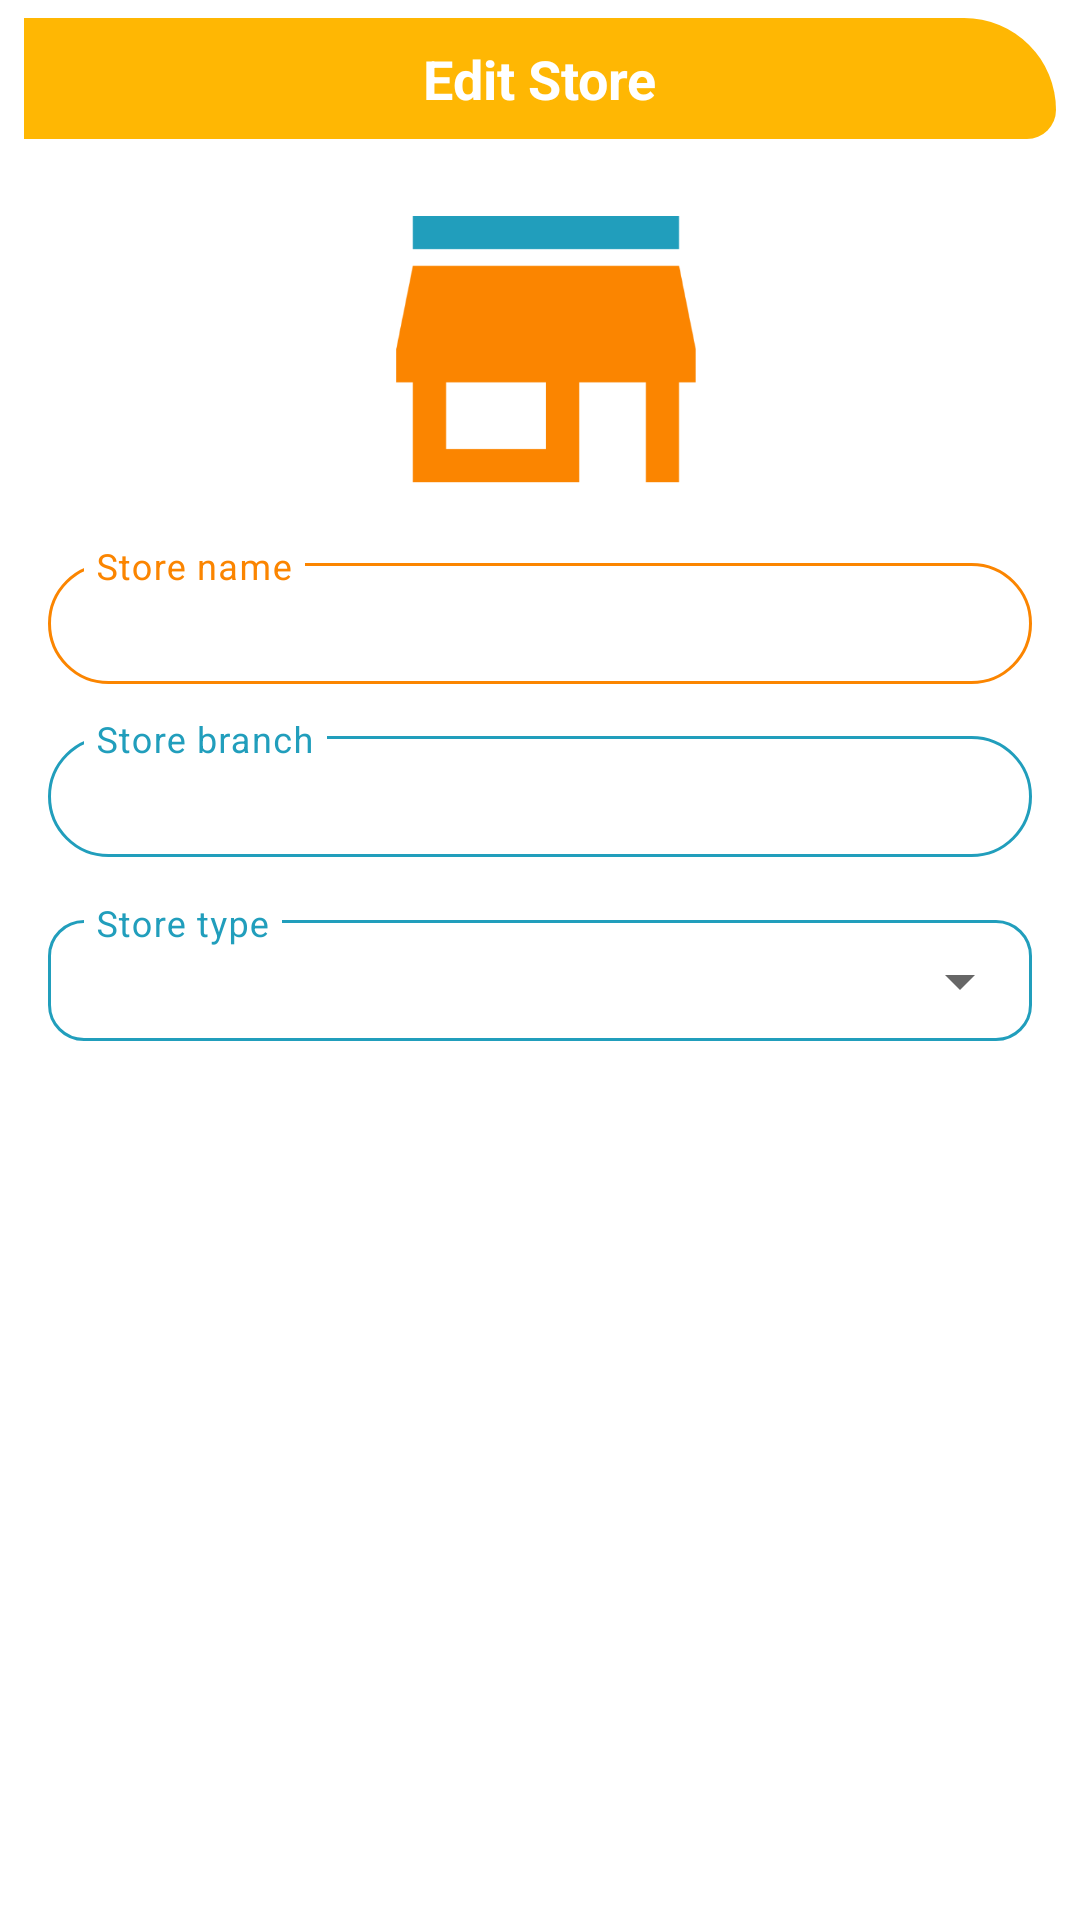

Write the Android layout XML for this screen, with the resource values it uses.
<!-- AndroidManifest.xml: application theme Theme.Presyohan -->
<!-- res/layout/dialog_edit_store.xml -->
<?xml version="1.0" encoding="utf-8"?>
<LinearLayout
    xmlns:android="http://schemas.android.com/apk/res/android"
    xmlns:app="http://schemas.android.com/apk/res-auto"
    android:layout_width="match_parent"
    android:layout_height="wrap_content"
    android:background="@drawable/bg_dialog1"
    android:orientation="vertical"
    android:paddingBottom="16dp">

    
    <RelativeLayout
        android:layout_width="match_parent"
        android:layout_height="wrap_content"
        android:layout_marginStart="8dp"
        android:layout_marginTop="6dp"
        android:layout_marginEnd="8dp"
        android:background="@drawable/bg_header_yellow"
        android:paddingVertical="8dp"
        android:paddingHorizontal="16dp">

        <ImageView
            android:id="@+id/btnBack"
            android:layout_width="24dp"
            android:layout_height="24dp"
            android:layout_centerVertical="true"
            android:src="@drawable/icon_back"
            app:tint="@color/white"
            android:contentDescription="Back" />

        <TextView
            android:id="@+id/dialogTitle"
            android:layout_width="wrap_content"
            android:layout_height="wrap_content"
            android:layout_centerInParent="true"
            android:text="Edit Store"
            android:textColor="@color/white"
            android:textSize="18sp"
            android:textStyle="bold" />

    </RelativeLayout>

    <ScrollView
        android:layout_width="match_parent"
        android:layout_height="wrap_content"
        android:fillViewport="true">

        <LinearLayout
            android:layout_width="match_parent"
            android:layout_height="wrap_content"
            android:orientation="vertical"
            android:gravity="center_horizontal"
            android:paddingHorizontal="16dp">

            
            <ImageView
                android:id="@+id/imgStoreIcon"
                android:layout_width="120dp"
                android:layout_height="100dp"
                android:layout_marginTop="20dp"
                android:layout_marginBottom="16dp"
                android:src="@drawable/icon_store"
                android:contentDescription="Store Icon" />

            
            <com.google.android.material.textfield.TextInputLayout
                android:id="@+id/layoutStoreName"
                style="@style/Widget.MaterialComponents.TextInputLayout.OutlinedBox"
                android:layout_width="match_parent"
                android:layout_height="wrap_content"
                app:boxStrokeColor="@color/stroke_orange"
                app:hintTextColor="@color/presyo_orange"
                android:textColorHint="@color/presyo_orange"
                app:expandedHintEnabled="false"
                app:boxCornerRadiusTopStart="24dp"
                app:boxCornerRadiusTopEnd="24dp"
                app:boxCornerRadiusBottomStart="24dp"
                app:boxCornerRadiusBottomEnd="24dp">

                <com.google.android.material.textfield.TextInputEditText
                    android:id="@+id/inputStoreName"
                    android:layout_width="match_parent"
                    android:layout_height="wrap_content"
                    android:inputType="textPersonName"
                    android:hint="Store name"
                    android:textColor="@color/presyo_darkblue"
                    android:textSize="15sp"
                    android:paddingVertical="10dp"
                    android:paddingHorizontal="16dp" />

            </com.google.android.material.textfield.TextInputLayout>

            
            <com.google.android.material.textfield.TextInputLayout
                android:id="@+id/layoutStoreBranch"
                style="@style/Widget.MaterialComponents.TextInputLayout.OutlinedBox"
                android:layout_width="match_parent"
                android:layout_height="wrap_content"
                android:layout_marginTop="12dp"
                app:boxStrokeColor="@color/stroke_teal"
                app:hintTextColor="@color/presyo_teal"
                android:textColorHint="@color/presyo_teal"
                app:expandedHintEnabled="false"
                app:boxCornerRadiusTopStart="24dp"
                app:boxCornerRadiusTopEnd="24dp"
                app:boxCornerRadiusBottomStart="24dp"
                app:boxCornerRadiusBottomEnd="24dp">

                <com.google.android.material.textfield.TextInputEditText
                    android:id="@+id/inputStoreBranch"
                    android:layout_width="match_parent"
                    android:layout_height="wrap_content"
                    android:inputType="text"
                    android:hint="Store branch"
                    android:textColor="@color/presyo_darkblue"
                    android:textSize="15sp"
                    android:paddingVertical="10dp"
                    android:paddingHorizontal="16dp" />

            </com.google.android.material.textfield.TextInputLayout>

            
            <com.google.android.material.textfield.TextInputLayout
                android:id="@+id/layoutStoreType"
                style="@style/Widget.MaterialComponents.TextInputLayout.OutlinedBox.ExposedDropdownMenu"
                android:layout_width="match_parent"
                android:layout_height="wrap_content"
                android:layout_marginTop="12dp"
                android:orientation="horizontal"
                android:textColorHint="@color/presyo_teal"
                app:boxCornerRadiusBottomEnd="12dp"
                app:boxCornerRadiusBottomStart="12dp"
                app:boxCornerRadiusTopEnd="12dp"
                app:boxCornerRadiusTopStart="12dp"
                app:boxStrokeColor="@color/stroke_teal"
                app:expandedHintEnabled="false"
                app:hintTextColor="@color/presyo_teal">

                <AutoCompleteTextView
                    android:id="@+id/spinnerStoreType"
                    android:layout_width="match_parent"
                    android:layout_height="wrap_content"
                    android:hint="Store type"
                    android:inputType="none"
                    android:paddingHorizontal="16dp"
                    android:paddingVertical="10dp"
                    android:textColor="@color/presyo_teal"
                    android:textSize="15sp" />

            </com.google.android.material.textfield.TextInputLayout>

            
            <com.google.android.material.textfield.TextInputLayout
                android:id="@+id/layoutSpecificStoreType"
                style="@style/Widget.MaterialComponents.TextInputLayout.OutlinedBox"
                android:layout_width="match_parent"
                android:layout_height="wrap_content"
                android:layout_marginTop="12dp"
                android:visibility="gone"
                app:boxStrokeColor="@color/stroke_teal"
                app:hintTextColor="@color/presyo_teal"
                android:textColorHint="@color/presyo_teal"
                app:expandedHintEnabled="false"
                app:boxCornerRadiusTopStart="24dp"
                app:boxCornerRadiusTopEnd="24dp"
                app:boxCornerRadiusBottomStart="24dp"
                app:boxCornerRadiusBottomEnd="24dp">

                <com.google.android.material.textfield.TextInputEditText
                    android:id="@+id/inputSpecificStoreType"
                    android:layout_width="match_parent"
                    android:layout_height="wrap_content"
                    android:inputType="text"
                    android:hint="Specific store type"
                    android:textColor="@color/presyo_darkblue"
                    android:textSize="15sp"
                    android:paddingVertical="10dp"
                    android:paddingHorizontal="16dp" />

            </com.google.android.material.textfield.TextInputLayout>

            
            <androidx.appcompat.widget.AppCompatButton
                android:id="@+id/buttonDone"
                android:layout_width="match_parent"
                android:layout_height="48dp"
                android:layout_marginTop="24dp"
                android:layout_marginBottom="8dp"
                android:background="@drawable/button_round"
                android:backgroundTint="@color/presyo_orange"
                android:text="DONE"
                android:textColor="@color/white"
                android:textSize="16sp"
                android:textStyle="bold" />

        </LinearLayout>

    </ScrollView>

</LinearLayout>
<!-- resources referenced by this layout -->
<resources>
  <color name="presyo_darkblue">#023047</color>
  <color name="presyo_orange">#FB8500</color>
  <color name="presyo_teal">#219EBC</color>
  <color name="white">#FFFFFF</color>
  <!-- drawable bg_dialog1 (drawable) -->
  <?xml version="1.0" encoding="utf-8"?>
  <shape xmlns:android="http://schemas.android.com/apk/res/android"
      android:shape="rectangle">
  
      <solid android:color="#FFFFFF" />
  
      <corners
          android:topLeftRadius="10dp"
          android:bottomLeftRadius="40dp"
          android:topRightRadius="40dp"
          android:bottomRightRadius="10dp" />
  
  </shape>
  <!-- drawable bg_header_yellow (drawable) -->
  <?xml version="1.0" encoding="utf-8"?>
  <shape xmlns:android="http://schemas.android.com/apk/res/android"
      android:shape="rectangle">
      <solid android:color="@color/presyo_bg" />
      <corners android:topRightRadius="38dp" android:topLeftRadius="0dp" android:bottomLeftRadius="0dp" android:bottomRightRadius="12dp" />
  </shape>
  <!-- drawable icon_store: png bitmap (drawable, 4466 bytes) -->
  <style name="Theme.Presyohan" parent="Theme.MaterialComponents.Light.NoActionBar">
          <item name="android:statusBarColor">@color/white</item>
          <item name="android:windowLightStatusBar">true</item>
          <item name="android:forceDarkAllowed">false</item>
          <item name="statusBarBackground">@color/white</item>
          <item name="colorPrimaryDark">@color/white</item>
      </style>
  <color name="presyo_bg">#FFB703</color>
</resources>
